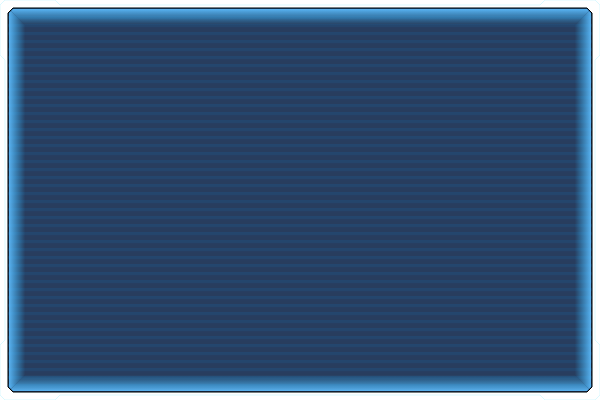
t = 0.00 s
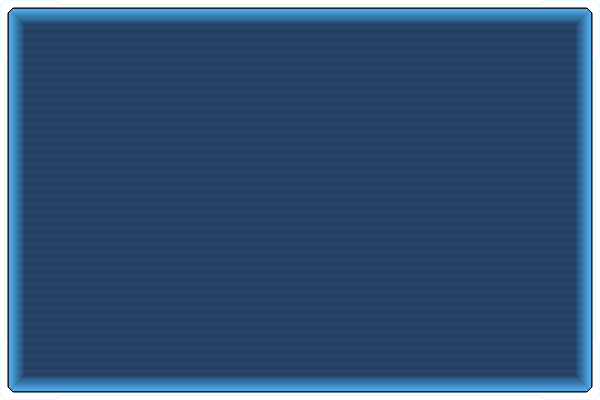
t = 0.25 s
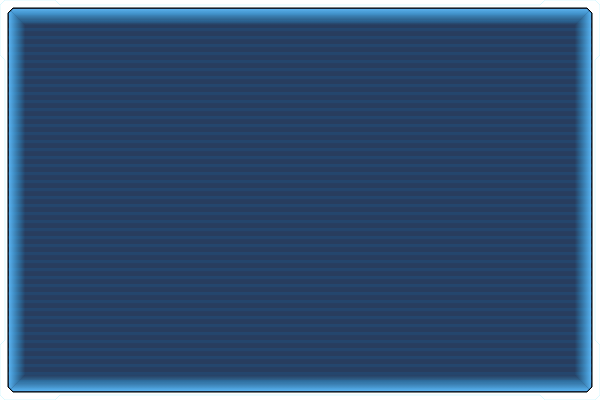
t = 0.50 s
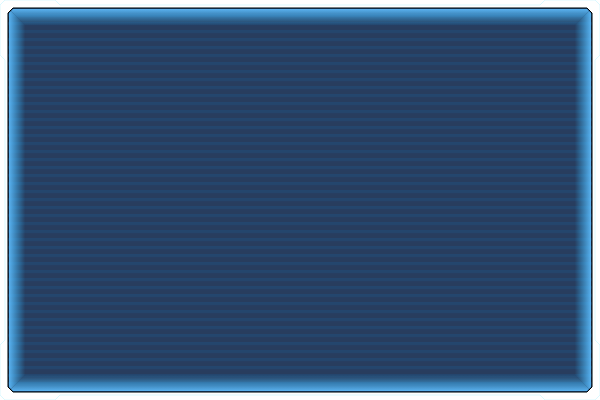
t = 0.75 s

The animated SVG that drew these frames (rendered in a browser with its animation timeline set to each time). Animation: 1 SMIL element (animateTransform=1); one cycle of 1.00 s, repeats indefinitely.

<svg width="600" height="400" xmlns="http://www.w3.org/2000/svg">
  <defs>
    <filter id="glow" filterUnits="userSpaceOnUse" x="-10" y="-10" width="610" height="70">
        <feGaussianBlur in="SourceGraphic" stdDeviation="1" result="blur"/>
        <feMerge>
          <feMergeNode in="blur"/>
          <feMergeNode in="SourceGraphic"/>
        </feMerge>
    </filter>

    <clipPath id="dark-blue-clip">
        <polygon points="13 8 587 8 592 13 592 387 587 392 13 392 8 387 8 13"/>
    </clipPath>

    <!-- Scanline animation -->
    <pattern id="scanline-pattern" patternUnits="userSpaceOnUse" width="584" height="8" patternTransform="translate(8,8)">
        <line x1="0" y1="0" x2="584" y2="0" stroke="#2B94FF" stroke-width="6" stroke-opacity="0.05" filter="url(#glow)" />
        <animateTransform attributeName="patternTransform" type="translate" from="0,0" to="0,8" dur="1s" repeatCount="indefinite"/>
    </pattern>

    <!-- Inner Glow Gradients -->
    <!-- Top: fade down -->
    <linearGradient id="glow-top" x1="0%" y1="0%" x2="0%" y2="60%">
        <stop offset="0%" stop-color="#60BEFF" stop-opacity="0.9"/>
        <stop offset="100%" stop-color="#33BBFF" stop-opacity="0.0"/>
    </linearGradient>

    <!-- Right: fade left -->
    <linearGradient id="glow-right" x1="100%" y1="0%" x2="40%" y2="0%">
        <stop offset="0%" stop-color="#60BEFF" stop-opacity="0.9"/>
        <stop offset="100%" stop-color="#33BBFF" stop-opacity="0.0"/>
    </linearGradient>

    <!-- Bottom: fade up -->
    <linearGradient id="glow-bottom" x1="0%" y1="100%" x2="0%" y2="40%">
        <stop offset="0%" stop-color="#60BEFF" stop-opacity="0.9"/>
        <stop offset="100%" stop-color="#33BBFF" stop-opacity="0.0"/>
    </linearGradient>

    <!-- Left: fade right -->
    <linearGradient id="glow-left" x1="0%" y1="0%" x2="60%" y2="0%">
        <stop offset="0%" stop-color="#60BEFF" stop-opacity="0.9"/>
        <stop offset="100%" stop-color="#33BBFF" stop-opacity="0.0"/>
    </linearGradient>
  </defs>

  <!-- Cyan border -->
  <path d="M5 0 L55 0 L60 5 L540 5 L545 0 L595 0 L600 5 L600 55 L595 60 L595 340 L600 345 L600 395 L595 400 L545 400 L540 395 L60 395 L55 400 L5 400 L0 395 L0 345 L5 340 L5 60 L0 55 L0 5 Z
           M13 8 L587 8 L592 13 L592 387 L587 392 L13 392 L8 387 L8 13 Z"
        fill="#FFFFFF"
        stroke="#DBF9FF"
        stroke-width="1"
        stroke-opacity="1"
        stroke-linejoin="miter"
        fill-rule="evenodd" />

  <!-- Dark blue background -->
  <polygon points="13 8 587 8 592 13 592 387 587 392 13 392 8 387 8 13"
           fill="#11294D"
           fill-opacity="0.9"
           stroke="#000000"
           stroke-width="1"
           stroke-linejoin="miter" />

  <!-- Scanline overlay -->
  <rect x="8" y="8" width="584" height="384" fill="url(#scanline-pattern)" clip-path="url(#dark-blue-clip)" />

  <!-- Inner Glow: Top edge -->
  <polygon points="11 11 13 9 587 9 589 11 564 36 36 36" fill="url(#glow-top)" />

  <!-- Inner Glow: Right edge -->
  <polygon points="589 11 591 13 591 387 589 389 564 364 564 36" fill="url(#glow-right)" />

  <!-- Inner Glow: Bottom edge -->
  <polygon points="589 389 587 391 13 391 11 389 36 364 564 364" fill="url(#glow-bottom)" />

  <!-- Inner Glow: Left edge -->
  <polygon points="11 389 9 387 9 13 11 11 36 36 36 364" fill="url(#glow-left)" />
</svg>
